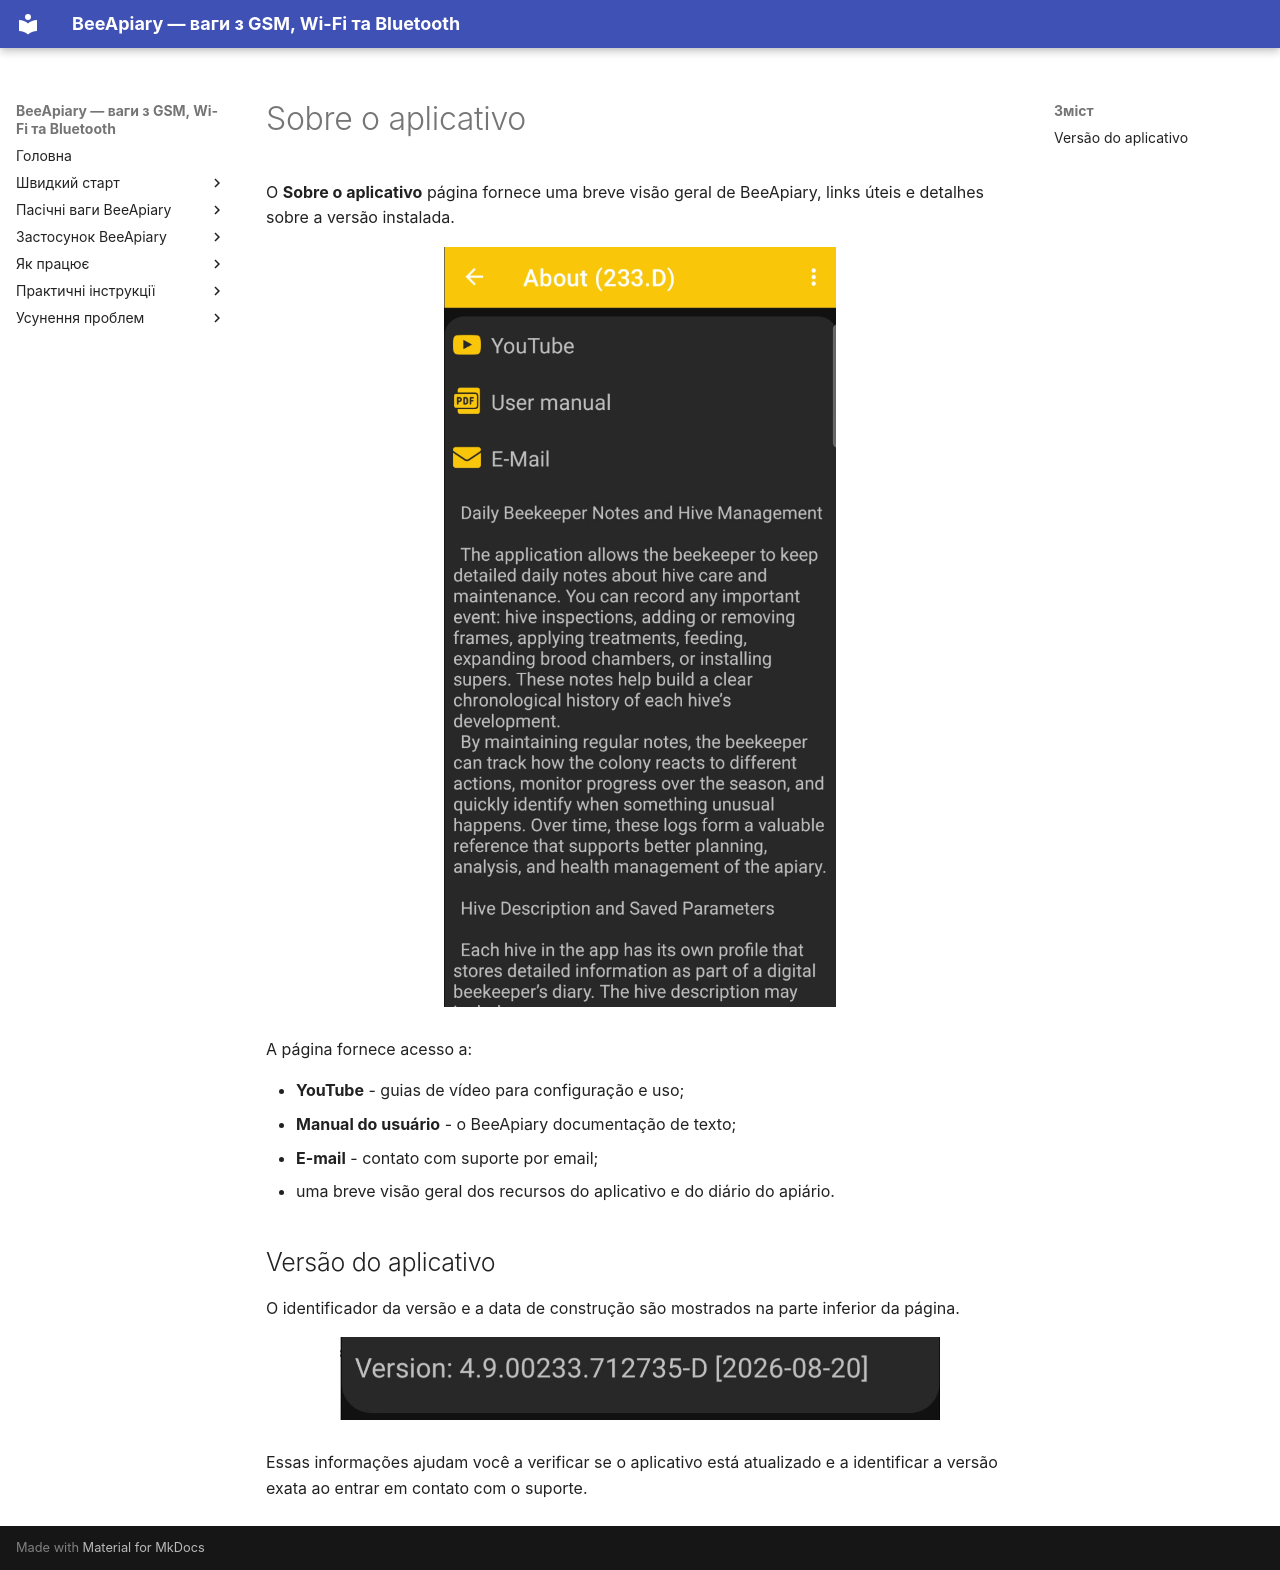

repository: Ivan-Bdgilko/BeeApiary_Docs · page: pt-BR/app/about/index.html · generator: mkdocs

# Sobre o aplicativo

O **Sobre o aplicativo** página fornece uma breve visão geral de BeeApiary, links úteis e detalhes sobre a versão instalada.

![A página Sobre em BeeApiary](../../assets/en/app/about/about-app-screen.png){ .doc-screenshot }

A página fornece acesso a:

- **YouTube** - guias de vídeo para configuração e uso;
- **Manual do usuário** - o BeeApiary documentação de texto;
- **E-mail** - contato com suporte por email;
- uma breve visão geral dos recursos do aplicativo e do diário do apiário.

## Versão do aplicativo

O identificador da versão e a data de construção são mostrados na parte inferior da página.

![Identificador de versão do aplicativo e data de criação](../../assets/common/app/about/app-version-build.png){ .doc-screenshot }

Essas informações ajudam você a verificar se o aplicativo está atualizado e a identificar a versão exata ao entrar em contato com o suporte.
